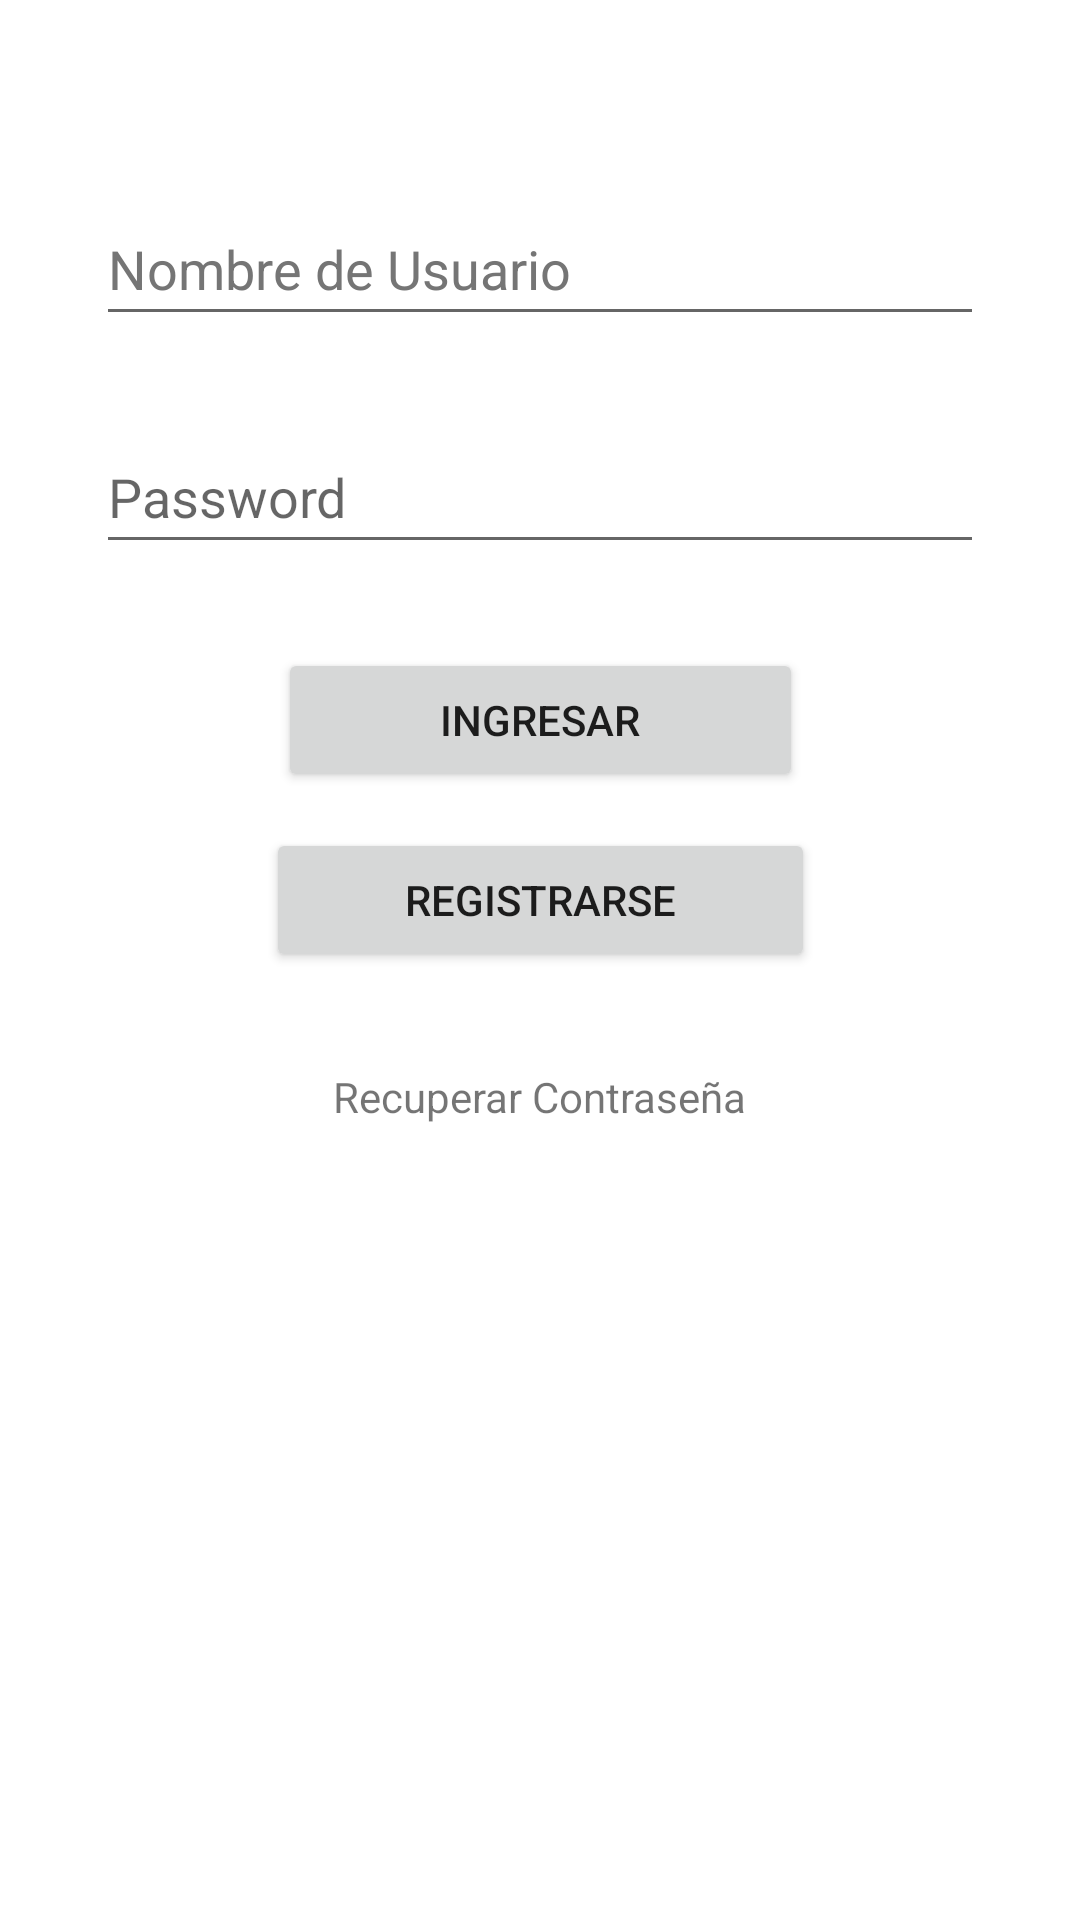

Layout XML and referenced resources for this Android screen:
<!-- AndroidManifest.xml: application theme Theme.MisEventos -->
<!-- res/layout/activity_main.xml -->
<?xml version="1.0" encoding="utf-8"?>
<androidx.constraintlayout.widget.ConstraintLayout xmlns:android="http://schemas.android.com/apk/res/android"
    xmlns:app="http://schemas.android.com/apk/res-auto"
    xmlns:tools="http://schemas.android.com/tools"
    android:layout_width="match_parent"
    android:layout_height="match_parent"
    tools:context=".MainActivity">

    <EditText
        android:id="@+id/etUsuario"
        android:layout_width="0dp"
        android:layout_height="wrap_content"
        android:layout_marginStart="32dp"
        android:layout_marginTop="32dp"
        android:layout_marginEnd="32dp"
        android:autofillHints=""
        android:ems="10"
        android:hint="@string/nombre_de_usuario"
        android:inputType="textPersonName"
        android:minHeight="48dp"
        android:textColorHint="#757575"
        app:layout_constraintEnd_toEndOf="parent"
        app:layout_constraintStart_toStartOf="parent"
        app:layout_constraintTop_toBottomOf="@+id/imageView2" />

    <EditText
        android:id="@+id/etContrasena"
        android:layout_width="0dp"
        android:layout_height="wrap_content"
        android:layout_marginStart="32dp"
        android:layout_marginTop="28dp"
        android:layout_marginEnd="32dp"
        android:ems="10"
        android:hint="@string/password"
        android:inputType="textPassword"
        android:minHeight="48dp"
        app:layout_constraintEnd_toEndOf="parent"
        app:layout_constraintStart_toStartOf="parent"
        app:layout_constraintTop_toBottomOf="@+id/etUsuario"
        android:autofillHints="" />

    <Button
        android:id="@+id/btnIngresar"
        android:layout_width="175dp"
        android:layout_height="48dp"
        android:layout_marginTop="28dp"
        android:text="@string/ingresar"
        app:layout_constraintEnd_toEndOf="parent"
        app:layout_constraintStart_toStartOf="parent"
        app:layout_constraintTop_toBottomOf="@+id/etContrasena" />

    <Button
        android:id="@+id/btnRegistrar"
        android:layout_width="183dp"
        android:layout_height="48dp"
        android:layout_marginTop="12dp"
        android:onClick="RegistroData"
        android:text="@string/registrarse"
        app:layout_constraintEnd_toEndOf="parent"
        app:layout_constraintStart_toStartOf="parent"
        app:layout_constraintTop_toBottomOf="@+id/btnIngresar" />

    <ImageView
        android:id="@+id/imageView2"
        android:layout_width="wrap_content"
        android:layout_height="wrap_content"
        android:layout_marginTop="32dp"
        app:layout_constraintEnd_toEndOf="parent"
        app:layout_constraintStart_toStartOf="parent"
        app:layout_constraintTop_toTopOf="parent"
        tools:srcCompat="@tools:sample/avatars" />

    <TextView
        android:id="@+id/tvRecuperarpass"
        android:layout_width="wrap_content"
        android:layout_height="wrap_content"
        android:layout_marginTop="32dp"
        android:text="Recuperar Contraseña"
        app:layout_constraintEnd_toEndOf="parent"
        app:layout_constraintStart_toStartOf="parent"
        app:layout_constraintTop_toBottomOf="@+id/btnRegistrar" />


</androidx.constraintlayout.widget.ConstraintLayout>
<!-- resources referenced by this layout -->
<resources>
  <string name="ingresar">INGRESAR</string>
  <string name="nombre_de_usuario">Nombre de Usuario</string>
  <string name="password">Password</string>
  <string name="registrarse">REGISTRARSE</string>
  <style name="Theme.MisEventos" parent="Theme.MaterialComponents.DayNight.DarkActionBar">
          
          <item name="colorPrimary">@color/purple_500</item>
          <item name="colorPrimaryVariant">@color/purple_700</item>
          <item name="colorOnPrimary">@color/white</item>
          
          <item name="colorSecondary">@color/teal_200</item>
          <item name="colorSecondaryVariant">@color/teal_700</item>
          <item name="colorOnSecondary">@color/black</item>
          
          <item name="android:statusBarColor" tools:targetApi="l">?attr/colorPrimaryVariant</item>
          
      </style>
  <!-- not gathered from this repository: default colours our renderer supplied (Android Studio template values) -->
  <color name="purple_500">#FF6200EE</color>
  <color name="purple_700">#FF3700B3</color>
  <color name="teal_200">#FF03DAC5</color>
  <color name="teal_700">#FF018786</color>
  <color name="black">#FF000000</color>
  <color name="white">#FFFFFFFF</color>
</resources>
